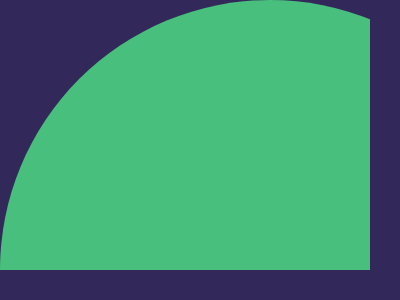

Reproduce this picture with HTML and CSS.

<div class="whole">
  <div style="width: 540px; height: 270px; background: #48BF7D; border-radius: 270px 270px 0 0; position: relative;" />
  <div style="width: 400px; height: 30px; background: #32295A; position: relative; top: 270px;" />
  <div style="width: 30px; height: 300px; background: #32295A; position: relative; top: -280px; left: 370px;"
</div>
<style>
  body {
    margin: 0;
    padding: 0;
  }
  .whole {
    width: 1000px;
    height: 300px;
    background: #32295A;
    display: flex;
  }
</style>
